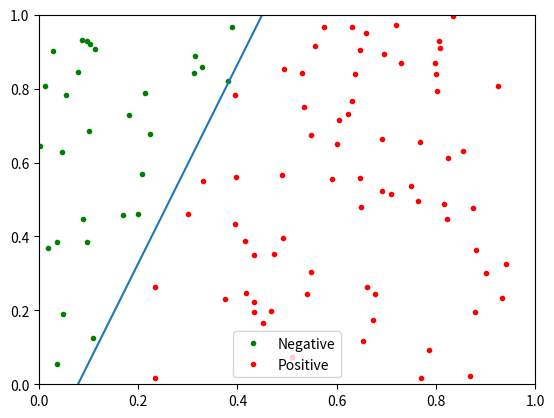

Reproduce this figure in Python.
#!/usr/bin/env python3
# -*- coding: utf-8 -*-
"""
Created on Sat Sep 23 00:05:42 2017

[redacted]
"""

# Exercise 0

import matplotlib.pyplot as plt
import numpy as np

NPOINTS = 100

div_points = np.random.rand(2,2)
w1 = (div_points[1,1] - div_points[0,1])/(div_points[1,0] - div_points[0,0])
w0 = div_points[0,1]- div_points[0,0]*w1
w = np.array([w0,w1,-1])

test_points = np.ones([NPOINTS,4])
test_points[:,1:3] = np.random.rand(NPOINTS,2)

test_points[:,-1] = np.dot(test_points[:,0:3],w)

positives = test_points[test_points[:,-1]>0,:]
negatives = test_points[test_points[:,-1]<0,:]

x = np.linspace(0,1)
xpos = positives[:,1]
ypos = positives[:,2]
xneg = negatives[:,1]
yneg = negatives[:,2]

plt.plot(xneg,yneg,'.g')
plt.plot(xpos,ypos,'.r')
plt.plot(x,w1*x+w0)
plt.axis([0,1,0,1])
plt.legend(['Negative','Positive'])
plt.show()
